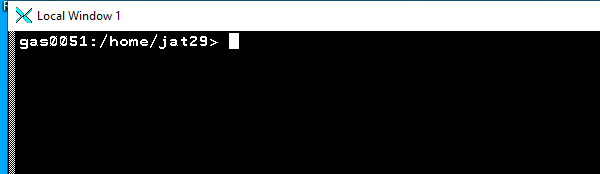
Task: REF - Bot will perform validation script on Xceed
Workflow: StartMUSE_LocalWindow1

Step 1: Attach Window 'exceed.exe Local Window 1' on the element in window 'Local Window 1' (exceed.exe)

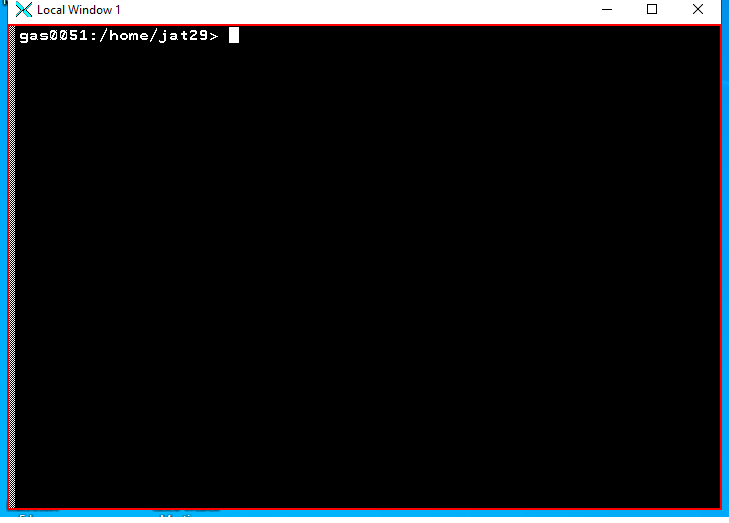
Step 2: type "[in_Config("MUSE Startup CMD TEST").ToString+ "[k(enter)]"]" into the client 'Local Window 1'

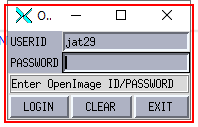
Step 3: find the element in window 'OIPendList v1.1' (exceed.exe)

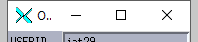
Step 4 [then]: Attach Window 'OIPendList' on the element in window 'OIPendList v1.1' (exceed.exe)

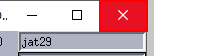
Step 5 [then]: click on the push button 'Close'

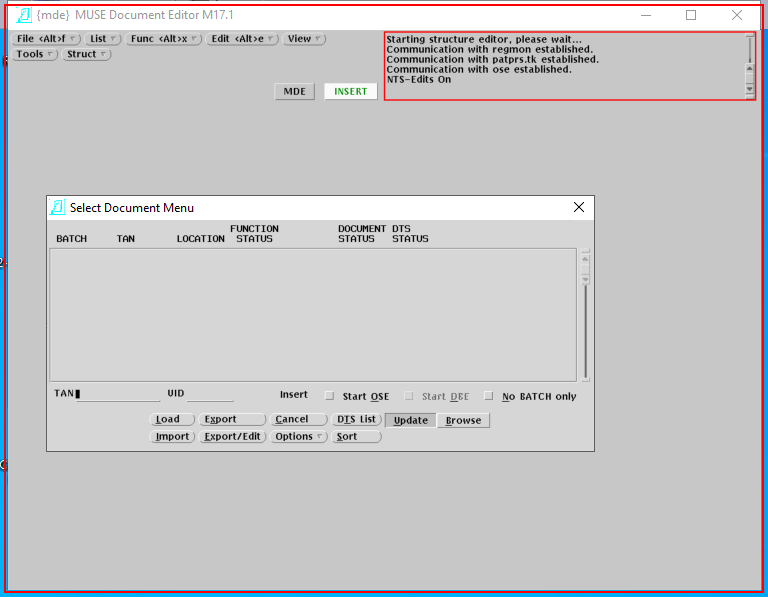
Step 6 [else]: find the element in window '{mde}  MUSE Document Editor M17.1' (exceed.exe)